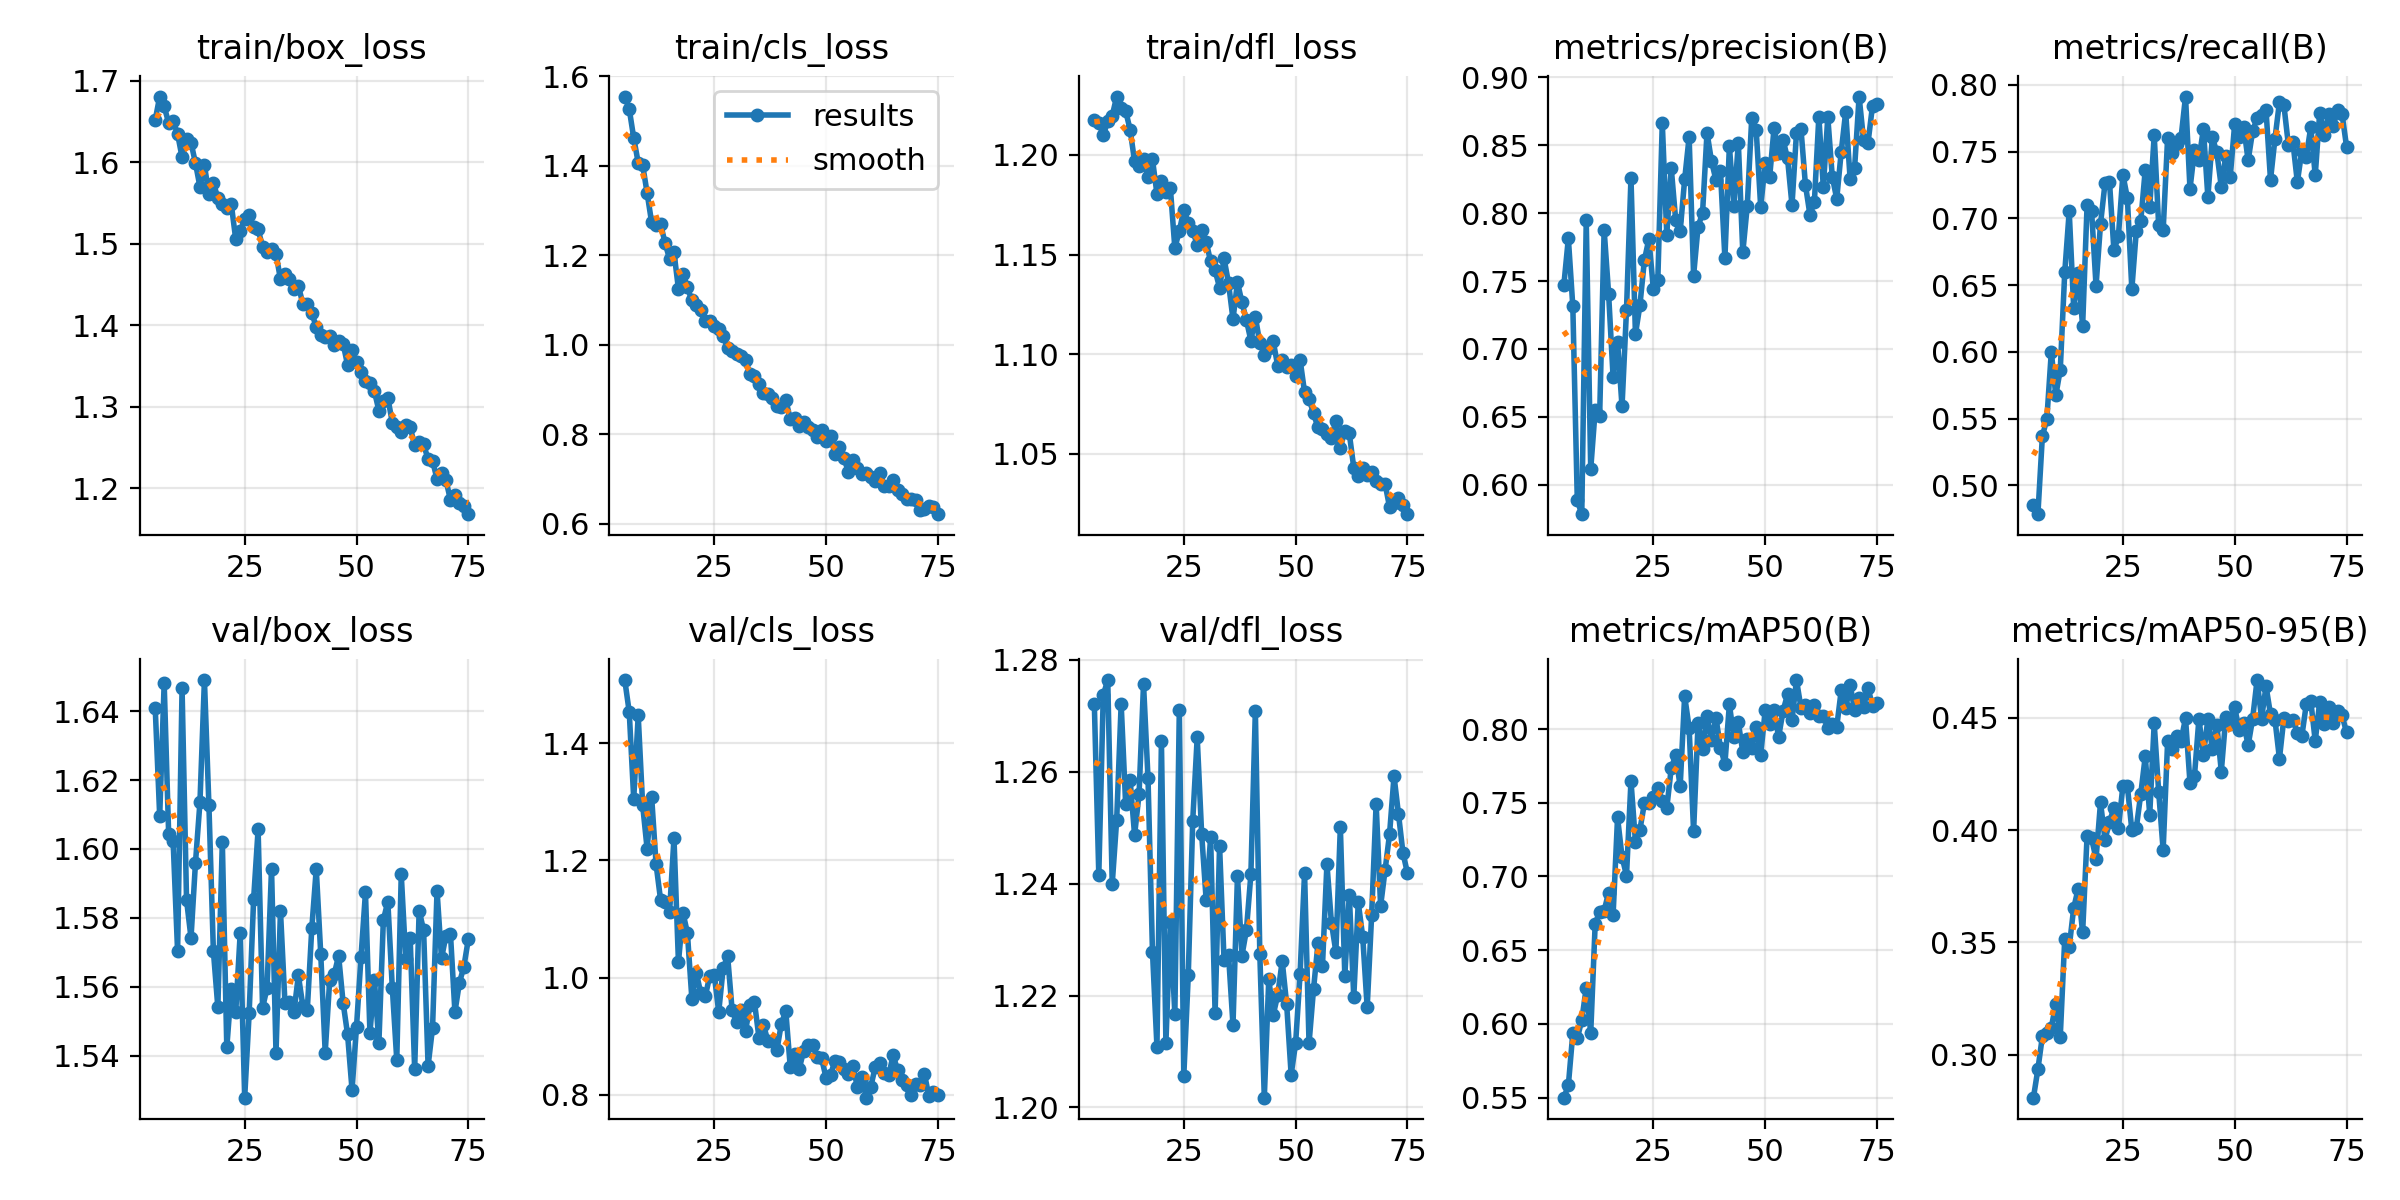

The file beside this chart, header and first rows:
epoch, time, train/box_loss, train/cls_loss, train/dfl_loss, metrics/precision(B), metrics/recall(B), metrics/mAP50(B), metrics/mAP50-95(B), val/box_loss, val/cls_loss, val/dfl_loss, lr/pg0, lr/pg1, lr/pg2
5, 124.3, 1.652, 1.555, 1.217, 0.7473, 0.4852, 0.5499, 0.281, 1.641, 1.508, 1.272, 0.009604, 0.009604, 0.009604
6, 146.6, 1.681, 1.527, 1.216, 0.7814, 0.4785, 0.5583, 0.2936, 1.61, 1.453, 1.242, 0.009505, 0.009505, 0.009505
7, 171.9, 1.669, 1.462, 1.21, 0.7313, 0.5368, 0.5938, 0.3083, 1.648, 1.305, 1.274, 0.009406, 0.009406, 0.009406
8, 199.1, 1.648, 1.407, 1.217, 0.5884, 0.5498, 0.5901, 0.3099, 1.604, 1.447, 1.276, 0.009307, 0.009307, 0.009307
9, 223.6, 1.651, 1.402, 1.22, 0.5783, 0.6, 0.6025, 0.3122, 1.602, 1.294, 1.24, 0.009208, 0.009208, 0.009208
10, 249.1, 1.635, 1.339, 1.229, 0.7948, 0.5675, 0.6246, 0.3227, 1.57, 1.22, 1.251, 0.009109, 0.009109, 0.009109
11, 273.9, 1.606, 1.274, 1.224, 0.6114, 0.5866, 0.5937, 0.3082, 1.647, 1.309, 1.272, 0.00901, 0.00901, 0.00901
12, 297.8, 1.628, 1.268, 1.222, 0.655, 0.6595, 0.668, 0.3517, 1.585, 1.193, 1.254, 0.008911, 0.008911, 0.008911
13, 323.4, 1.624, 1.27, 1.213, 0.6508, 0.7053, 0.6759, 0.3479, 1.574, 1.133, 1.259, 0.008812, 0.008812, 0.008812
14, 346.2, 1.599, 1.228, 1.197, 0.7877, 0.633, 0.6768, 0.3652, 1.596, 1.128, 1.249, 0.008713, 0.008713, 0.008713
15, 371.2, 1.57, 1.192, 1.194, 0.7406, 0.6592, 0.6889, 0.3739, 1.614, 1.111, 1.256, 0.008614, 0.008614, 0.008614
16, 396.4, 1.596, 1.207, 1.198, 0.6795, 0.6195, 0.6736, 0.3545, 1.649, 1.238, 1.276, 0.008515, 0.008515, 0.008515
17, 419.7, 1.561, 1.125, 1.189, 0.7053, 0.7102, 0.74, 0.3975, 1.613, 1.026, 1.259, 0.008416, 0.008416, 0.008416
18, 445.1, 1.574, 1.159, 1.198, 0.6576, 0.7055, 0.7133, 0.3963, 1.57, 1.111, 1.228, 0.008317, 0.008317, 0.008317
19, 467.9, 1.556, 1.128, 1.18, 0.7287, 0.6494, 0.7006, 0.3873, 1.554, 1.076, 1.211, 0.008218, 0.008218, 0.008218
20, 492, 1.549, 1.099, 1.187, 0.8259, 0.6959, 0.7648, 0.4123, 1.602, 0.9637, 1.265, 0.008119, 0.008119, 0.008119
21, 516.7, 1.544, 1.09, 1.181, 0.7107, 0.7261, 0.7236, 0.3957, 1.542, 1.008, 1.212, 0.00802, 0.00802, 0.00802
22, 540.5, 1.549, 1.077, 1.183, 0.7321, 0.7275, 0.7317, 0.4036, 1.559, 0.9733, 1.233, 0.007921, 0.007921, 0.007921
23, 565.2, 1.505, 1.053, 1.153, 0.7654, 0.6759, 0.7495, 0.4098, 1.553, 0.9682, 1.217, 0.007822, 0.007822, 0.007822
24, 588.1, 1.515, 1.053, 1.162, 0.781, 0.6868, 0.7501, 0.4009, 1.576, 1.003, 1.271, 0.007723, 0.007723, 0.007723
25, 612.5, 1.53, 1.043, 1.172, 0.7443, 0.7328, 0.7538, 0.4196, 1.528, 1.005, 1.206, 0.007624, 0.007624, 0.007624
26, 636.7, 1.536, 1.035, 1.166, 0.7506, 0.7153, 0.76, 0.4196, 1.552, 0.9415, 1.224, 0.007525, 0.007525, 0.007525
27, 660.6, 1.521, 1.02, 1.162, 0.8666, 0.6469, 0.7515, 0.4, 1.586, 1.016, 1.251, 0.007426, 0.007426, 0.007426
28, 684.7, 1.518, 0.9932, 1.155, 0.7841, 0.6907, 0.7462, 0.4009, 1.606, 1.036, 1.266, 0.007327, 0.007327, 0.007327
29, 708.3, 1.496, 0.9868, 1.162, 0.8333, 0.698, 0.7735, 0.4161, 1.554, 0.9444, 1.249, 0.007228, 0.007228, 0.007228
30, 732.6, 1.49, 0.9801, 1.156, 0.7948, 0.7365, 0.7823, 0.4328, 1.56, 0.9243, 1.237, 0.007129, 0.007129, 0.007129
31, 756.5, 1.493, 0.9749, 1.147, 0.7867, 0.7083, 0.7611, 0.4068, 1.594, 0.9455, 1.248, 0.00703, 0.00703, 0.00703
32, 780.9, 1.488, 0.9658, 1.142, 0.8248, 0.7623, 0.8225, 0.4475, 1.541, 0.9089, 1.217, 0.006931, 0.006931, 0.006931
33, 805.5, 1.456, 0.9348, 1.133, 0.856, 0.6948, 0.801, 0.4171, 1.582, 0.954, 1.247, 0.006832, 0.006832, 0.006832
34, 829.2, 1.462, 0.9302, 1.148, 0.754, 0.691, 0.7305, 0.3911, 1.555, 0.9576, 1.226, 0.006733, 0.006733, 0.006733
35, 853.9, 1.457, 0.913, 1.136, 0.7901, 0.7602, 0.8042, 0.4394, 1.556, 0.8975, 1.227, 0.006634, 0.006634, 0.006634
36, 877.3, 1.444, 0.8927, 1.118, 0.8001, 0.7489, 0.7863, 0.4359, 1.553, 0.9191, 1.215, 0.006535, 0.006535, 0.006535
37, 901.4, 1.449, 0.8894, 1.136, 0.8593, 0.7553, 0.8085, 0.442, 1.563, 0.8919, 1.241, 0.006436, 0.006436, 0.006436
38, 924.2, 1.426, 0.8822, 1.126, 0.8383, 0.7604, 0.7927, 0.4398, 1.554, 0.8913, 1.227, 0.006337, 0.006337, 0.006337
39, 948.8, 1.426, 0.8625, 1.117, 0.8244, 0.7912, 0.8076, 0.4497, 1.553, 0.876, 1.232, 0.006238, 0.006238, 0.006238
40, 974.2, 1.415, 0.8621, 1.107, 0.8308, 0.722, 0.7875, 0.421, 1.577, 0.9215, 1.242, 0.006139, 0.006139, 0.006139
41, 998, 1.398, 0.8773, 1.119, 0.7668, 0.751, 0.7764, 0.424, 1.594, 0.9424, 1.271, 0.00604, 0.00604, 0.00604
42, 1023, 1.388, 0.8338, 1.106, 0.8495, 0.7439, 0.8168, 0.4496, 1.57, 0.8471, 1.227, 0.005941, 0.005941, 0.005941
43, 1046, 1.385, 0.8371, 1.1, 0.8053, 0.767, 0.7944, 0.4334, 1.541, 0.8699, 1.202, 0.005842, 0.005842, 0.005842
44, 1070, 1.386, 0.8182, 1.103, 0.8518, 0.7159, 0.8046, 0.4493, 1.562, 0.8443, 1.223, 0.005743, 0.005743, 0.005743
45, 1095, 1.376, 0.8273, 1.106, 0.7711, 0.7608, 0.7843, 0.4362, 1.564, 0.8757, 1.217, 0.005644, 0.005644, 0.005644
46, 1120, 1.381, 0.8169, 1.094, 0.8054, 0.7494, 0.7934, 0.4469, 1.569, 0.8846, 1.22, 0.005545, 0.005545, 0.005545
47, 1146, 1.377, 0.8103, 1.097, 0.8702, 0.7236, 0.7874, 0.426, 1.555, 0.8849, 1.226, 0.005446, 0.005446, 0.005446
48, 1169, 1.351, 0.7951, 1.094, 0.8609, 0.7468, 0.8015, 0.4502, 1.546, 0.8645, 1.218, 0.005347, 0.005347, 0.005347
49, 1196, 1.37, 0.8091, 1.095, 0.8045, 0.7312, 0.7825, 0.4474, 1.53, 0.8623, 1.206, 0.005248, 0.005248, 0.005248
50, 1220, 1.354, 0.7847, 1.089, 0.8367, 0.771, 0.8126, 0.4546, 1.548, 0.8293, 1.211, 0.005149, 0.005149, 0.005149
51, 1245, 1.343, 0.7964, 1.097, 0.8265, 0.7608, 0.8035, 0.4444, 1.569, 0.8341, 1.224, 0.00505, 0.00505, 0.00505
52, 1271, 1.331, 0.7559, 1.081, 0.863, 0.7688, 0.8132, 0.4477, 1.587, 0.8586, 1.242, 0.004951, 0.004951, 0.004951
53, 1296, 1.329, 0.7721, 1.078, 0.8445, 0.7433, 0.7944, 0.4377, 1.547, 0.8568, 1.211, 0.004852, 0.004852, 0.004852
54, 1320, 1.319, 0.7465, 1.07, 0.8541, 0.7652, 0.8124, 0.4495, 1.562, 0.8433, 1.221, 0.004753, 0.004753, 0.004753
55, 1345, 1.295, 0.7167, 1.063, 0.8403, 0.7751, 0.8235, 0.4667, 1.544, 0.8356, 1.229, 0.004654, 0.004654, 0.004654
56, 1369, 1.306, 0.7439, 1.062, 0.8059, 0.7774, 0.806, 0.4496, 1.579, 0.8489, 1.225, 0.004555, 0.004555, 0.004555
57, 1394, 1.311, 0.7257, 1.06, 0.8592, 0.781, 0.8333, 0.464, 1.585, 0.8134, 1.244, 0.004456, 0.004456, 0.004456
58, 1418, 1.28, 0.7119, 1.058, 0.8622, 0.7288, 0.8146, 0.4515, 1.56, 0.83, 1.233, 0.004357, 0.004357, 0.004357
59, 1442, 1.275, 0.7143, 1.067, 0.8208, 0.7598, 0.8161, 0.4491, 1.539, 0.7952, 1.228, 0.004258, 0.004258, 0.004258
60, 1467, 1.269, 0.7042, 1.053, 0.799, 0.7871, 0.8109, 0.4318, 1.593, 0.8137, 1.25, 0.004159, 0.004159, 0.004159
61, 1491, 1.278, 0.6959, 1.061, 0.8081, 0.7846, 0.8165, 0.45, 1.568, 0.8481, 1.223, 0.00406, 0.00406, 0.00406
62, 1516, 1.274, 0.7129, 1.06, 0.871, 0.7549, 0.8089, 0.4483, 1.574, 0.8547, 1.238, 0.003961, 0.003961, 0.003961
63, 1540, 1.253, 0.6854, 1.043, 0.8193, 0.7572, 0.809, 0.4491, 1.536, 0.8373, 1.22, 0.003862, 0.003862, 0.003862
64, 1564, 1.257, 0.684, 1.039, 0.8706, 0.7272, 0.8008, 0.4433, 1.582, 0.8339, 1.237, 0.003763, 0.003763, 0.003763
... 11 more rows
